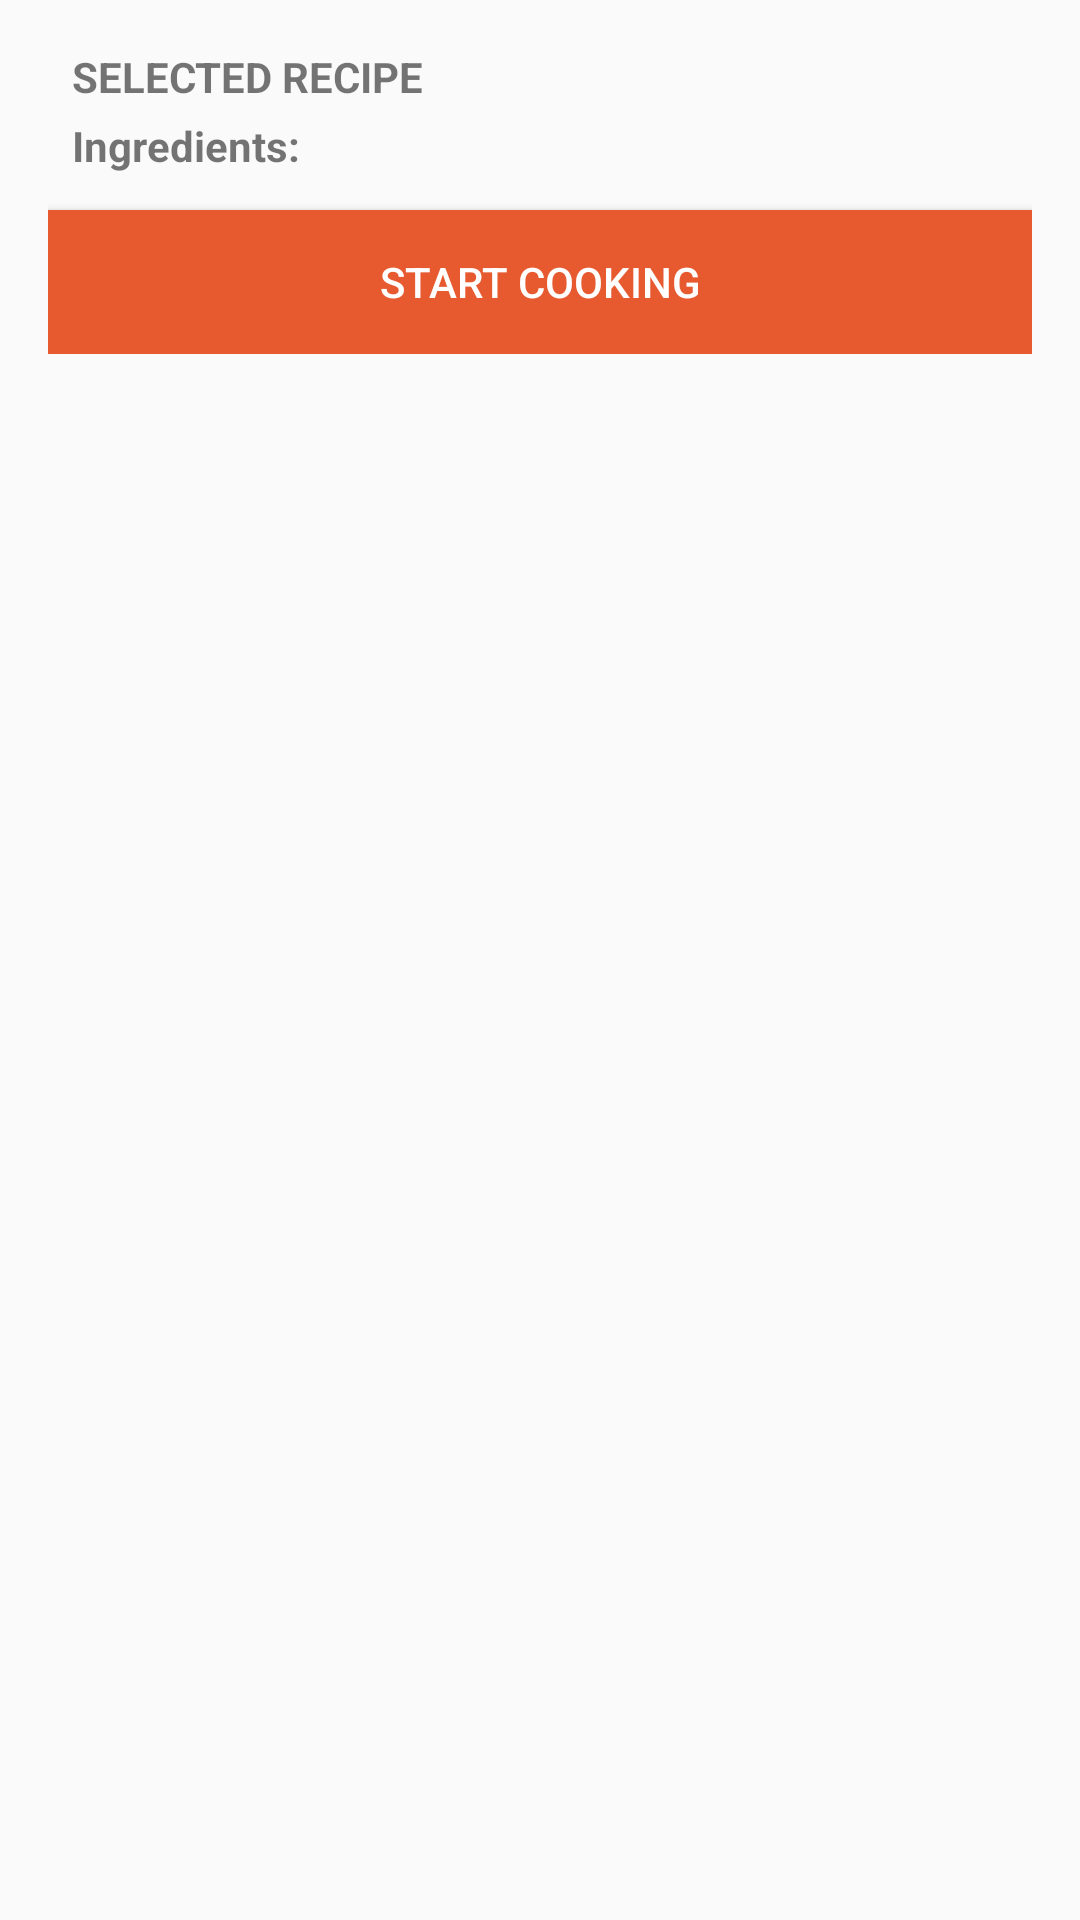

Android layout source for this screen:
<!-- AndroidManifest.xml: application theme AppTheme -->
<!-- res/layout/content_ingredients.xml -->
<?xml version="1.0" encoding="utf-8"?>
<ScrollView xmlns:android="http://schemas.android.com/apk/res/android"
    xmlns:app="http://schemas.android.com/apk/res-auto"
    xmlns:tools="http://schemas.android.com/tools"
    android:layout_width="match_parent"
    android:layout_height="match_parent"
    android:orientation="vertical"
    android:padding="16dp"
    app:layout_behavior="@string/appbar_scrolling_view_behavior"
    tools:context=".ingredients.IngredientsActivity"
    tools:showIn="@layout/activity_recipe_details">

    <LinearLayout
        android:layout_width="match_parent"
        android:layout_height="wrap_content"
        android:orientation="vertical">

        <TextView
            android:id="@+id/selected_recipe"
            android:layout_width="match_parent"
            android:layout_height="wrap_content"
            android:layout_marginBottom="4dp"
            android:paddingLeft="8dp"
            android:paddingStart="8dp"
            android:paddingEnd="8dp"
            android:paddingRight="8dp"
            android:text="@string/selected_recipe"
            android:textStyle="bold" />

        <TextView
            android:layout_width="match_parent"
            android:layout_height="wrap_content"
            android:layout_marginBottom="4dp"
            android:paddingLeft="8dp"
            android:paddingStart="8dp"
            android:paddingEnd="8dp"
            android:paddingRight="8dp"
            android:text="@string/ingredients_2"
            android:textStyle="bold" />

        <android.support.v7.widget.RecyclerView
            android:id="@+id/recipe_ingredients_rv"
            android:layout_width="match_parent"
            android:layout_height="wrap_content"
            android:layout_marginBottom="8dp"
            android:nestedScrollingEnabled="false">

        </android.support.v7.widget.RecyclerView>

        <Button
            android:id="@+id/ingredients_done_btn"
            android:layout_width="match_parent"
            android:layout_height="wrap_content"
            android:background="@color/colorAccent"
            android:text="@string/start_cooking"
            android:textColor="@color/colorIcons" />

    </LinearLayout>
</ScrollView>
<!-- res/layout/activity_recipe_details.xml (included above) -->
<?xml version="1.0" encoding="utf-8"?>
<android.support.design.widget.CoordinatorLayout xmlns:android="http://schemas.android.com/apk/res/android"
    xmlns:app="http://schemas.android.com/apk/res-auto"
    xmlns:tools="http://schemas.android.com/tools"
    android:layout_width="match_parent"
    android:layout_height="match_parent"
    tools:context=".ingredients.IngredientsActivity">

    <android.support.design.widget.AppBarLayout
        android:layout_width="match_parent"
        android:layout_height="wrap_content"
        android:theme="@style/AppTheme.AppBarOverlay">

        <android.support.v7.widget.Toolbar
            android:id="@+id/toolbar"
            android:layout_width="match_parent"
            android:layout_height="?android:attr/actionBarSize"
            android:background="@color/colorPrimary"
            app:popupTheme="@style/AppTheme.PopupOverlay" />

    </android.support.design.widget.AppBarLayout>

    <include layout="@layout/content_ingredients" />
    <android.support.design.widget.FloatingActionButton
        android:id="@+id/recipe_favourite_btn"
        android:layout_width="wrap_content"
        android:layout_height="wrap_content"
        android:layout_gravity="end|bottom"
        app:srcCompat="@drawable/ic_widgets"
        android:layout_margin="16dp" />
</android.support.design.widget.CoordinatorLayout>
<!-- resources referenced by this layout -->
<resources>
  <color name="colorAccent">#e7592e</color>
  <color name="colorIcons">#FFFFFF</color>
  <color name="colorPrimary">#dca273</color>
  <string name="ingredients_2">Ingredients:</string>
  <string name="selected_recipe">SELECTED RECIPE</string>
  <string name="start_cooking">Start cooking</string>
  <style name="AppTheme.AppBarOverlay" parent="ThemeOverlay.AppCompat.Dark.ActionBar" />
  <style name="AppTheme.PopupOverlay" parent="ThemeOverlay.AppCompat.Light" />
  <style name="AppTheme" parent="Theme.AppCompat.Light.DarkActionBar">
          
          <item name="colorPrimary">@color/colorPrimary</item>
          <item name="colorPrimaryDark">@color/colorPrimaryDark</item>
          <item name="colorAccent">@color/colorAccent</item>
      </style>
  <color name="colorPrimaryDark">#6c2f00</color>
</resources>
